Run: headless pygame with SDL's dummy video driver; simulated clock (each Clock.tick advances the game by its frame time, no real sleeping); random seed 0; keys injected as events and as key.get_pressed() state; no mouse input.
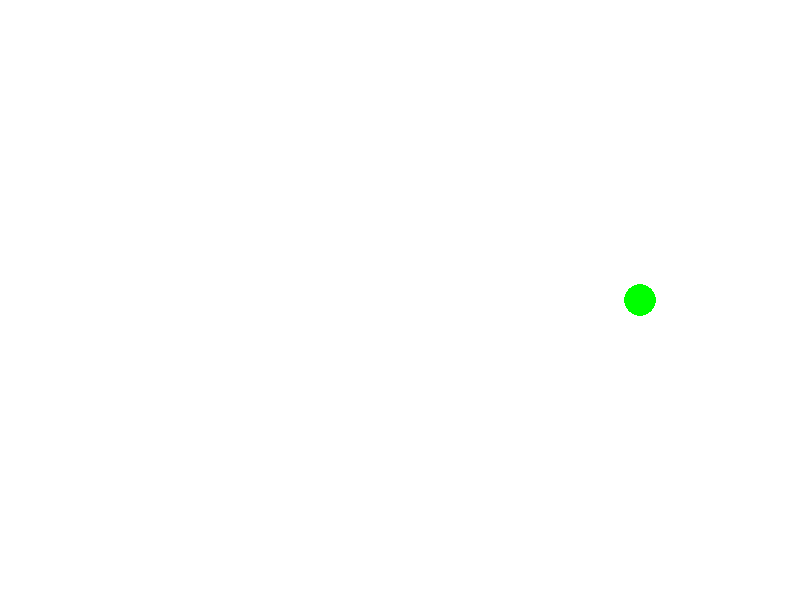
Frame 1 of 4 · flips 1–60 · no input
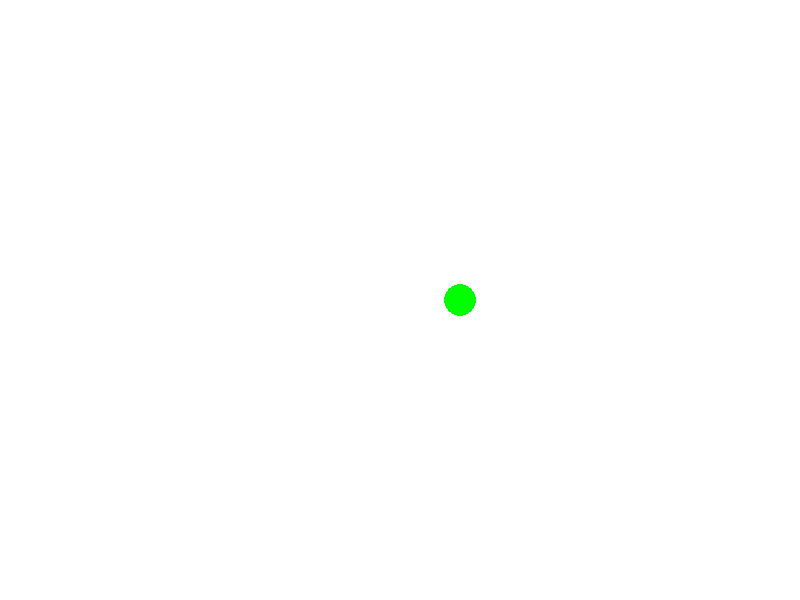
Frame 2 of 4 · flips 61–180 · tapped SPACE, RETURN · held RIGHT (→), D
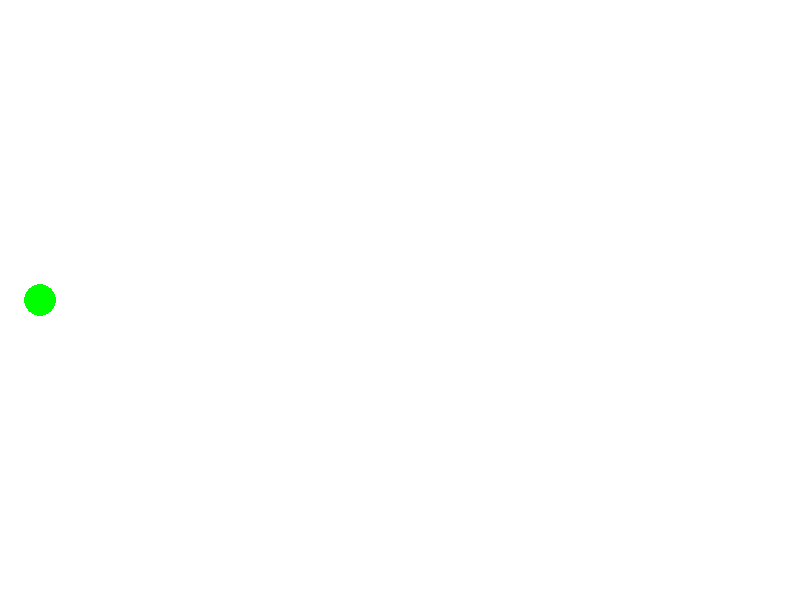
Frame 3 of 4 · flips 181–300 · held DOWN (↓), S
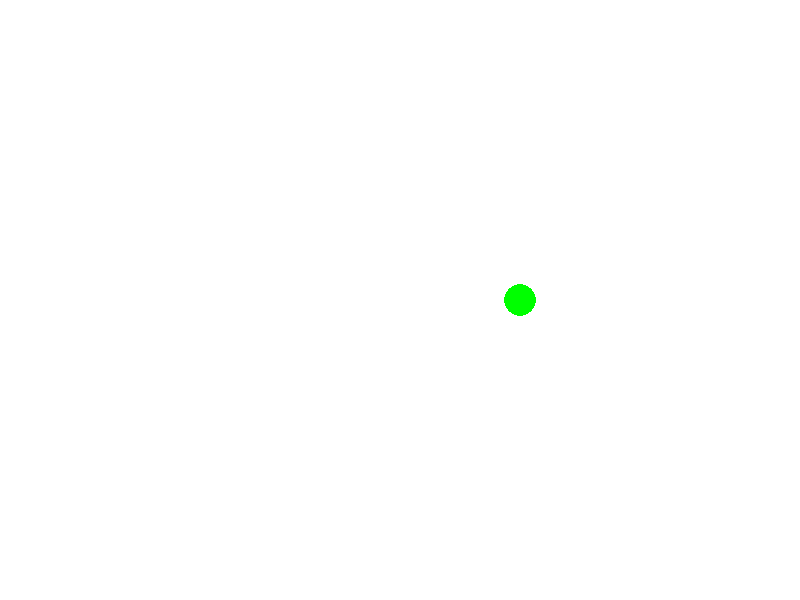
Frame 4 of 4 · flips 301–420 · held LEFT (←), A, UP (↑), W

The pygame program that drew these frames:

import pygame, random

# 게임 스크린 크기
SCREEN_WIDTH = 800
SCREEN_HEIGHT = 600

# 색 정의
BLACK = (0, 0, 0)
WHITE = (255, 255, 255)
RED = (255, 0, 0)
GREEN = (0, 255, 0)
BLUE = (0, 0, 255)

# pygame 초기화
pygame.init()

# 윈도우 제목
pygame.display.set_caption("Ball")

# 스크린 정의
screen = pygame.display.set_mode((SCREEN_WIDTH, SCREEN_HEIGHT))

# 게임 화면 업데이트 속도
clock = pygame.time.Clock()

# 공 초기 위치, 크기, 속도
ball_x = int(SCREEN_WIDTH/2)
ball_y = int(SCREEN_HEIGHT/2)
ball_size = int(SCREEN_WIDTH/50)
ball_dx = 30
ball_dy = 30

# 게임 종료 전까지 반복
done = False    # 게임이 진행 중 인지 확인하는 변수
# done이 True라면 게임이 계속 진행 중 이라는 의미

# 게임 반복 구간
while not done: # 게임이 진행되는 동안 계속 반복 작업을 하는 while 루프
    # 이벤트 반복 구간
    for event in pygame.event.get():
        # 어떤 이벤트가 발생했는지 확인
        if event.type == pygame.QUIT:
            # QUIT는 윈도우 창을 닫을때 발생하는 이벤트
            # 창이 닫히는 이벤트가 발생했다면
            done = True # 반복을 중지시켜 게임 종

    # 게임 로직 구간
    # 속도에 따라 원형 위치 변경
    ball_x += ball_dx
    ball_y += ball_dy

    # 공이 스크린을 벗어날 경우
    if(ball_x + ball_size) > SCREEN_WIDTH or (ball_x - ball_size) < 0:
        ball_dx = ball_dx * -1
    if(ball_y + ball_size) > SCREEN_HEIGHT or (ball_y - ball_size) < 0:
        ball_dy = ball_dy * -1

    # 게임 삭제 구간

    # 스크린 채우기
    screen.fill(WHITE)

    # 화면 그리기 구간
    # 공 그리기
    pygame.draw.circle(screen, GREEN, [ball_x, ball_y], ball_size, 0)

    # 화면 업데이트
    pygame.display.flip()

    # 초당 60프레임으로 업데이트
    clock.tick(60)

# 게임 종료
pygame.quit()
